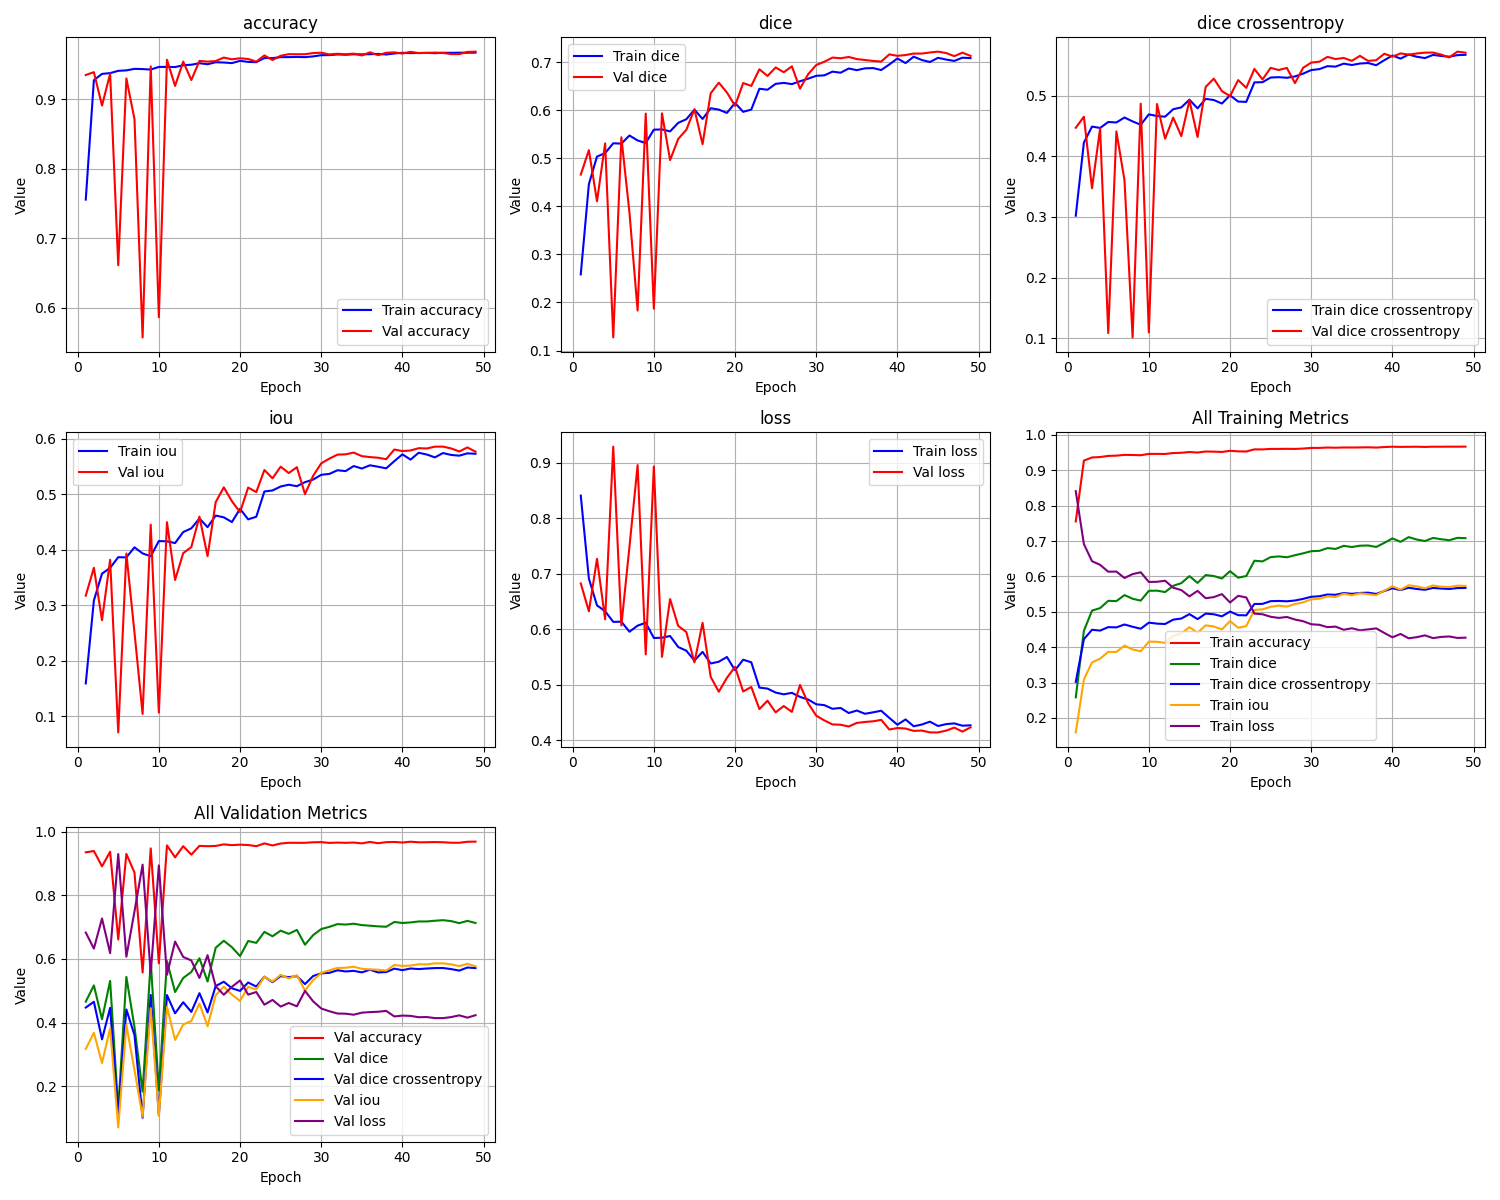

Values plotted in this chart, from the file beside it:
epoch, train_loss, train_iou, train_dice, train_dice crossentropy, train_accuracy, val_loss, val_iou, val_dice, val_dice crossentropy, val_accuracy
1, 0.841, 0.159, 0.2582, 0.302, 0.7553, 0.6827, 0.3173, 0.4658, 0.4472, 0.9347
2, 0.6914, 0.3086, 0.4461, 0.4226, 0.9272, 0.6324, 0.3676, 0.5167, 0.4654, 0.9387
3, 0.643, 0.357, 0.5033, 0.4491, 0.9362, 0.727, 0.273, 0.4104, 0.3473, 0.8907
4, 0.6326, 0.3674, 0.5104, 0.4469, 0.9374, 0.618, 0.382, 0.5308, 0.4462, 0.9365
5, 0.6133, 0.3867, 0.531, 0.4567, 0.9406, 0.9293, 0.07069, 0.1272, 0.1083, 0.6609
6, 0.6137, 0.3863, 0.5302, 0.4559, 0.9413, 0.6068, 0.3932, 0.5434, 0.4412, 0.9298
7, 0.5956, 0.4044, 0.5472, 0.4641, 0.9435, 0.7492, 0.2508, 0.3863, 0.3608, 0.8712
8, 0.6065, 0.3935, 0.5368, 0.4577, 0.9432, 0.896, 0.104, 0.1831, 0.1011, 0.5571
9, 0.6117, 0.3883, 0.5315, 0.4521, 0.9424, 0.5547, 0.4453, 0.5928, 0.4869, 0.947
10, 0.5842, 0.4158, 0.5592, 0.4693, 0.9463, 0.8935, 0.1065, 0.1869, 0.1093, 0.5861
11, 0.5848, 0.4152, 0.5598, 0.4665, 0.9463, 0.5502, 0.4498, 0.5933, 0.4863, 0.9565
12, 0.5879, 0.4121, 0.5557, 0.4654, 0.9461, 0.6544, 0.3456, 0.496, 0.4291, 0.9189
13, 0.568, 0.432, 0.5734, 0.4778, 0.9487, 0.6061, 0.3939, 0.54, 0.4639, 0.954
14, 0.5613, 0.4387, 0.581, 0.4808, 0.9494, 0.5951, 0.4049, 0.5589, 0.4334, 0.9274
15, 0.5436, 0.4564, 0.6008, 0.4934, 0.9516, 0.5402, 0.4598, 0.6019, 0.4924, 0.9549
16, 0.5592, 0.4408, 0.5815, 0.4792, 0.9501, 0.6116, 0.3884, 0.529, 0.4319, 0.9539
17, 0.5383, 0.4617, 0.6038, 0.4949, 0.953, 0.5142, 0.4858, 0.6349, 0.5147, 0.9547
18, 0.5415, 0.4585, 0.601, 0.493, 0.9526, 0.4874, 0.5126, 0.657, 0.5283, 0.9597
19, 0.55, 0.45, 0.5941, 0.4872, 0.9518, 0.5125, 0.4875, 0.6366, 0.5076, 0.9572
20, 0.5262, 0.4738, 0.6148, 0.5007, 0.955, 0.5321, 0.4679, 0.6089, 0.4994, 0.9587
21, 0.5451, 0.4549, 0.5964, 0.4905, 0.9535, 0.4878, 0.5122, 0.6562, 0.5259, 0.9577
22, 0.5405, 0.4595, 0.601, 0.4899, 0.9531, 0.496, 0.504, 0.6503, 0.513, 0.9539
23, 0.4948, 0.5052, 0.6443, 0.522, 0.9591, 0.4561, 0.5439, 0.6849, 0.5442, 0.9628
24, 0.493, 0.507, 0.6424, 0.5224, 0.959, 0.4711, 0.5289, 0.6709, 0.527, 0.9562
25, 0.4859, 0.5141, 0.6545, 0.5301, 0.9603, 0.4502, 0.5498, 0.6887, 0.546, 0.9623
26, 0.4827, 0.5173, 0.6566, 0.5307, 0.9604, 0.4616, 0.5384, 0.6787, 0.5425, 0.9646
27, 0.4853, 0.5147, 0.654, 0.5297, 0.9606, 0.4511, 0.5489, 0.691, 0.5459, 0.9645
28, 0.4781, 0.5219, 0.6599, 0.5319, 0.9603, 0.4996, 0.5004, 0.6445, 0.5209, 0.9645
29, 0.4734, 0.5266, 0.6652, 0.5365, 0.9614, 0.4667, 0.5333, 0.6746, 0.5462, 0.9662
30, 0.4648, 0.5352, 0.6713, 0.5424, 0.9631, 0.4441, 0.5559, 0.6937, 0.5547, 0.9667
31, 0.4632, 0.5368, 0.6722, 0.5439, 0.9632, 0.4356, 0.5644, 0.7006, 0.5562, 0.9643
32, 0.4566, 0.5434, 0.68, 0.5488, 0.9642, 0.4284, 0.5716, 0.7092, 0.5642, 0.9652
33, 0.4581, 0.5419, 0.6777, 0.5481, 0.9638, 0.4279, 0.5721, 0.7078, 0.5606, 0.9645
34, 0.449, 0.551, 0.6865, 0.553, 0.9644, 0.4247, 0.5753, 0.7105, 0.5624, 0.9654
35, 0.4535, 0.5465, 0.6831, 0.5508, 0.9643, 0.4312, 0.5688, 0.7061, 0.5576, 0.9628
36, 0.4476, 0.5524, 0.6868, 0.5532, 0.9646, 0.4329, 0.5671, 0.7042, 0.5659, 0.9673
37, 0.4502, 0.5498, 0.6874, 0.554, 0.965, 0.434, 0.566, 0.7022, 0.5575, 0.9632
38, 0.4531, 0.5469, 0.6833, 0.5504, 0.9642, 0.4367, 0.5633, 0.7009, 0.5587, 0.9666
39, 0.4402, 0.5598, 0.6948, 0.5587, 0.9656, 0.4192, 0.5808, 0.7159, 0.5693, 0.9672
40, 0.4279, 0.5721, 0.7074, 0.5664, 0.9666, 0.422, 0.578, 0.7128, 0.5646, 0.9655
41, 0.4374, 0.5626, 0.6978, 0.5613, 0.9661, 0.421, 0.579, 0.7145, 0.5698, 0.968
42, 0.425, 0.5749, 0.7111, 0.568, 0.9663, 0.4168, 0.5832, 0.7175, 0.568, 0.9662
43, 0.4282, 0.5718, 0.7042, 0.5644, 0.9665, 0.4174, 0.5826, 0.7175, 0.5698, 0.9664
44, 0.4334, 0.5666, 0.7, 0.5622, 0.966, 0.414, 0.586, 0.7198, 0.5711, 0.9669
45, 0.4256, 0.5744, 0.7087, 0.5674, 0.9666, 0.414, 0.586, 0.7216, 0.5713, 0.9663
46, 0.429, 0.571, 0.7051, 0.5657, 0.9666, 0.4172, 0.5828, 0.7187, 0.568, 0.9648
47, 0.4303, 0.5697, 0.7022, 0.5645, 0.9667, 0.4227, 0.5773, 0.7122, 0.5632, 0.9647
48, 0.4261, 0.5739, 0.709, 0.567, 0.9667, 0.4155, 0.5845, 0.7194, 0.5728, 0.9678
49, 0.4269, 0.5731, 0.7081, 0.5676, 0.9668, 0.4231, 0.5769, 0.7128, 0.5711, 0.9683
